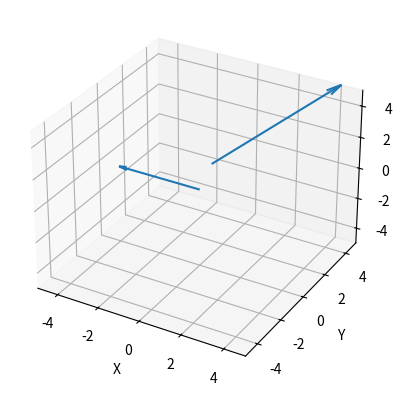

The matplotlib source for this figure:
#!/usr/bin/env python
#########################################################################
# File Name: mDemo3D.py
# Author: LiHongjin
# mail: 872648180@qq.com
# Created Time: Mon 26 Aug 20:09:26 2024
#########################################################################

import matplotlib.pyplot as plt
import numpy as np

fig = plt.figure()
ax = fig.add_subplot(projection='3d')

x = np.array([0, 0])
y = np.array([1, 0])
z = np.array([1, 0])
u = np.array([4, -4])
v = np.array([4, 0])
w = np.array([4, 0])

# Make the direction data for the arrows
# normallize: 归一化，False可以让变量保持正常大小
ax.quiver(x, y, z, u, v, w, normalize=False, arrow_length_ratio=0.1)

# 设置坐标轴范围
ax.set_xlim([-5, 5])
ax.set_ylim([-5, 5])
ax.set_zlim([-5, 5])

# 设置标签
ax.set_xlabel('X')
ax.set_ylabel('Y')
ax.set_zlabel('Z')

plt.show()
